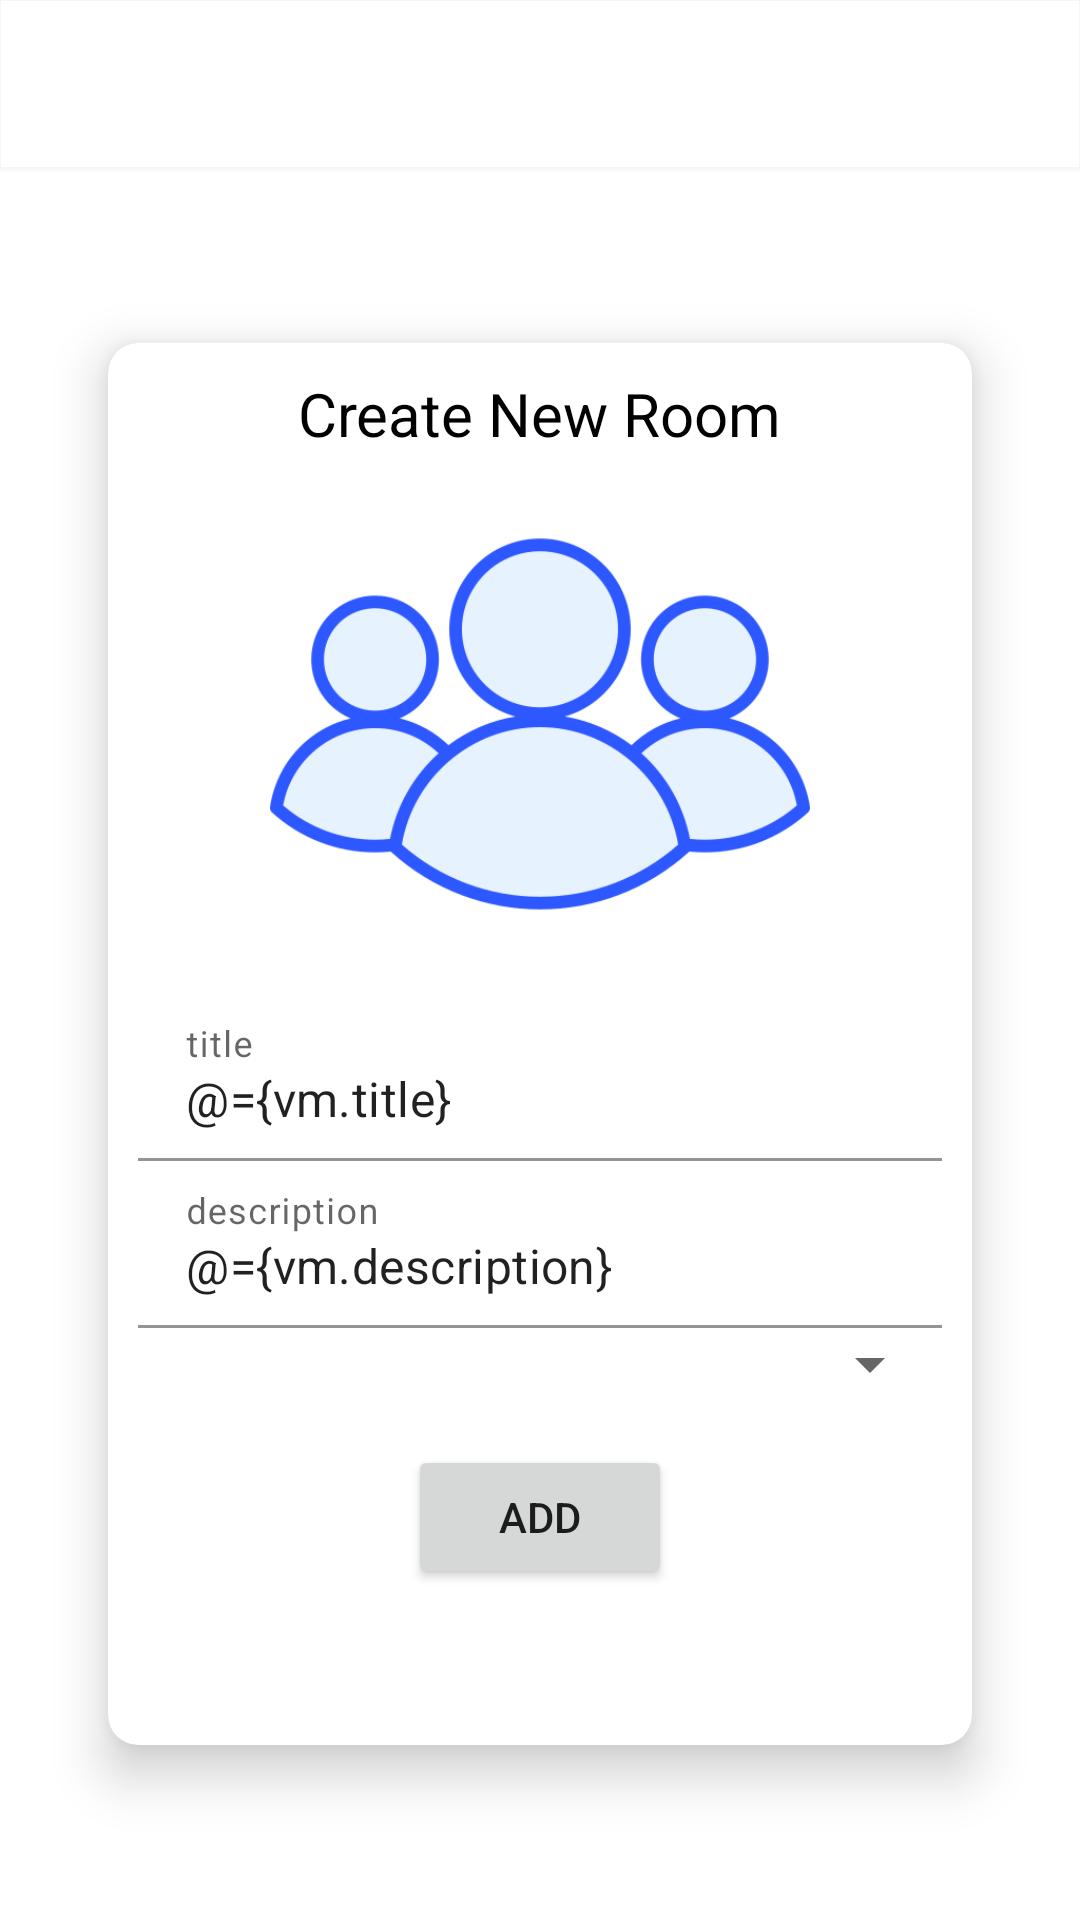

The Android layout XML behind this screen, and the referenced resources:
<!-- AndroidManifest.xml: application theme Theme.Chat -->
<!-- res/layout/activity_add_room.xml -->
<?xml version="1.0" encoding="utf-8"?>
<layout xmlns:android="http://schemas.android.com/apk/res/android"
    xmlns:app="http://schemas.android.com/apk/res-auto"
    xmlns:tools="http://schemas.android.com/tools">

    <data>
        <variable
            name="vm"
            type="com.example.chat.ui.addroom.AddRoomViewModel" />
    </data>

    <androidx.coordinatorlayout.widget.CoordinatorLayout
        android:layout_width="match_parent"
        android:layout_height="match_parent"
        tools:context=".ui.addroom.AddRoomActivity"
        android:background="@drawable/bg">

        <com.google.android.material.appbar.AppBarLayout
            android:layout_width="match_parent"
            android:layout_height="wrap_content"
            android:background="@color/transparent"
            android:outlineSpotShadowColor="@color/transparent">

            <androidx.appcompat.widget.Toolbar
                android:layout_width="match_parent"
                android:layout_height="wrap_content">

                <TextView
                    android:layout_width="wrap_content"
                    android:layout_height="wrap_content"
                    android:text="Add Room"
                    android:textSize="20sp"
                    android:textColor="@color/white"
                    android:layout_gravity="center" />

            </androidx.appcompat.widget.Toolbar>
        </com.google.android.material.appbar.AppBarLayout>

        <androidx.constraintlayout.widget.ConstraintLayout
            android:layout_height="match_parent"
            android:layout_width="match_parent"
            app:layout_behavior="com.google.android.material.appbar.AppBarLayout$ScrollingViewBehavior">

            <androidx.cardview.widget.CardView
                android:layout_width="0dp"
                android:layout_height="0dp"
                app:layout_constraintHeight_percent="0.8"
                app:layout_constraintWidth_percent="0.8"
                app:layout_constraintStart_toStartOf="parent"
                app:layout_constraintEnd_toEndOf="parent"
                app:layout_constraintTop_toTopOf="parent"
                app:layout_constraintBottom_toBottomOf="parent"
                app:cardCornerRadius="10dp"
                app:cardElevation="10dp">

                <LinearLayout
                    android:layout_width="match_parent"
                    android:layout_height="match_parent"
                    android:orientation="vertical"
                    android:padding="10dp">

                    <TextView
                        android:layout_width="wrap_content"
                        android:layout_height="wrap_content"
                        android:text="Create New Room"
                        android:textSize="20sp"
                        android:textColor="@color/black"
                        android:layout_gravity="top|center" />

                    <ImageView
                        android:layout_width="180dp"
                        android:layout_height="wrap_content"
                        android:src="@drawable/group"
                        android:adjustViewBounds="true"
                        android:layout_gravity="center" />

                    <com.google.android.material.textfield.TextInputLayout
                        android:id="@+id/title"
                        android:layout_width="match_parent"
                        android:layout_height="wrap_content"
                        errorMessage="@{vm.titleError}">

                        <EditText
                            android:layout_width="match_parent"
                            android:layout_height="wrap_content"
                            android:hint="title"
                            android:text="@={vm.title}"
                            android:background="@color/transparent" />

                    </com.google.android.material.textfield.TextInputLayout>

                    <com.google.android.material.textfield.TextInputLayout
                        android:id="@+id/description"
                        android:layout_width="match_parent"
                        android:layout_height="wrap_content"
                        errorMessage="@{vm.descriptionError}">

                        <EditText
                            android:layout_width="match_parent"
                            android:layout_height="wrap_content"
                            android:hint="description"
                            android:text="@={vm.description}"
                            android:background="@color/transparent" />

                    </com.google.android.material.textfield.TextInputLayout>





                    <Spinner
                        android:id="@+id/categorySpinner"
                        android:layout_width="match_parent"
                        android:layout_height="wrap_content"
                        />


                    <Button
                        android:layout_width="wrap_content"
                        android:layout_height="wrap_content"
                        android:layout_gravity="center"
                        android:layout_margin="15dp"
                        android:text="Add"
                        android:onClick="@{()->vm.createRoom()}"/>
                </LinearLayout>


            </androidx.cardview.widget.CardView>
        </androidx.constraintlayout.widget.ConstraintLayout>
    </androidx.coordinatorlayout.widget.CoordinatorLayout>
</layout>
<!-- resources referenced by this layout -->
<resources>
  <array name="category">
          <item>Sports</item>
          <item>Movies</item>
          <item>Musics</item>
      </array>
  <color name="black">#FF000000</color>
  <color name="transparent">#00000000</color>
  <color name="white">#FFFFFFFF</color>
  <!-- drawable group: png bitmap (drawable, 28980 bytes) -->
  <style name="Theme.Chat" parent="Theme.MaterialComponents.DayNight.NoActionBar">
          
          <item name="colorPrimary">@color/babyblue</item>
          <item name="colorPrimaryVariant">#4295E3</item>
          <item name="colorOnPrimary">@color/white</item>
          
  
  
          <item name="colorOnSecondary">@color/black</item>
          
          <item name="android:statusBarColor">?attr/colorPrimaryVariant</item>
          
      </style>
  <color name="babyblue">#5FB0FC</color>
</resources>
